Run: headless pygame with SDL's dummy video driver; simulated clock (each Clock.tick advances the game by its frame time, no real sleeping); random seed 0; keys injected as events and as key.get_pressed() state; mouse plan: one left click at the window centre at the start of phase 2, then a move to the lower-right quarter at the start of phase 3.
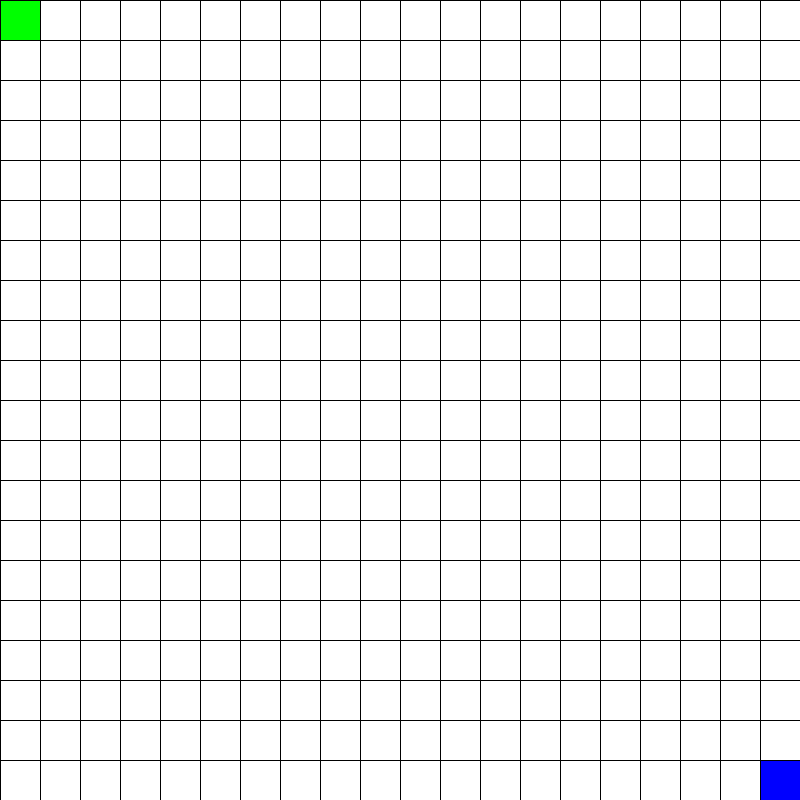
Frame 1 of 4 · flips 1–60 · no input
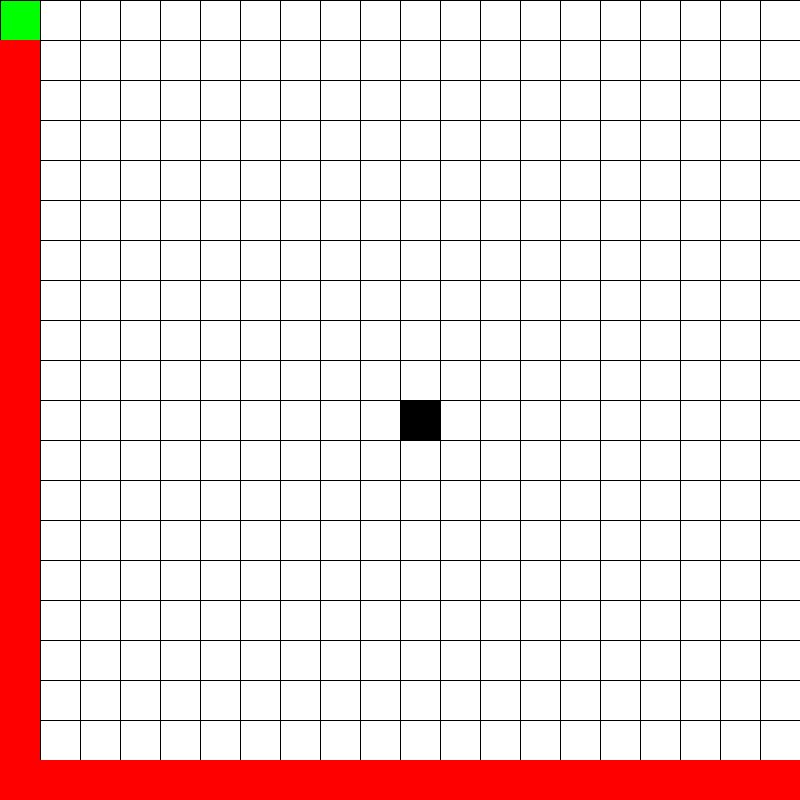
Frame 2 of 4 · flips 61–180 · clicked the window centre · tapped SPACE, RETURN · held RIGHT (→), D
Frame 3 of 4 · flips 181–300 · moved the mouse to the lower-right quarter · held DOWN (↓), S · screen unchanged from frame 2, image omitted
Frame 4 of 4 · flips 301–420 · held LEFT (←), A, UP (↑), W · screen unchanged from frame 3, image omitted

The pygame program that drew these frames:

import pygame
import sys
import heapq


def distance(a, b, grid, grid_size):
    dist = ((a[0] - b[0]) ** 2 + (a[1] - b[1]) ** 2) ** 0.5
    nearest_obstacle_dist = float("inf")
    for i in range(grid_size):
        for j in range(grid_size):
            if grid[i][j] == 1:
                obstacle_dist = ((i - b[0]) ** 2 + (j - b[1]) ** 2) ** 0.5
                nearest_obstacle_dist = min(
                    nearest_obstacle_dist, obstacle_dist)
    return dist + nearest_obstacle_dist


def neighbors(node):
    x, y = node
    result = []
    if x > 0:
        result.append((x - 1, y))
    if x < grid_size - 1:
        result.append((x + 1, y))
    if y > 0:
        result.append((x, y - 1))
    if y < grid_size - 1:
        result.append((x, y + 1))
    return result


pygame.init()
width, height = 800, 800
screen = pygame.display.set_mode((width, height))
grid_size = 20
grid = [[0 for _ in range(grid_size)] for _ in range(grid_size)]
visited = set()

start, end = (0, 0), (19, 19)
path = set()
while True:
    for event in pygame.event.get():
        if event.type == pygame.QUIT:
            pygame.quit()
            sys.exit()
        elif event.type == pygame.MOUSEBUTTONDOWN:
            pos = pygame.mouse.get_pos()
            x, y = pos[0] // (width //
                              grid_size), pos[1] // (height // grid_size)
            if not start:
                start = (x, y)
            elif not end:
                end = (x, y)
            elif grid[x][y] == 0:
                grid[x][y] = 1
            else:
                grid[x][y] = 0
        elif event.type == pygame.KEYDOWN:
            if event.key == pygame.K_SPACE and start and end:
                print("Space")

                def a_star(start, end):
                    heap = [(0, start)]
                    visited.clear()
                    came_from = {}
                    while heap:
                        (cost, current) = heapq.heappop(heap)
                        if current in visited:
                            continue
                        visited.add(current)
                        if current == end:
                            while current != start:
                                path.add(current)
                                current = came_from[current]
                            return
                        for neighbor in neighbors(current):
                            if grid[neighbor[0]][neighbor[1]] == 1:
                                continue
                            new_cost = cost + \
                                distance(current, neighbor, grid, grid_size)
                            if neighbor not in came_from or new_cost < cost:
                                came_from[neighbor] = current
                                heapq.heappush(
                                    heap, (cost + distance(current, neighbor, grid, grid_size), neighbor))
                a_star(start, end)
    screen.fill((255, 255, 255))

    pygame.draw.rect(screen, (0, 255, 0), (start[0] * (width // grid_size), start[1] * (
        height // grid_size), width // grid_size, height // grid_size))
    pygame.draw.rect(screen, (0, 0, 255), (end[0] * (width // grid_size), end[1] * (
        height // grid_size), width // grid_size, height // grid_size))
    # draw obstacles
    for i in range(grid_size):
        for j in range(grid_size):
            if grid[i][j] == 1:
                pygame.draw.rect(screen, (0, 0, 0), (i * (width // grid_size), j * (
                    height // grid_size), width // grid_size, height // grid_size))
    # draw grid lines
    for i in range(grid_size):
        pygame.draw.line(screen, (0, 0, 0), (i*(width//grid_size),
                         0), (i*(width//grid_size), height))
    for i in range(grid_size):
        pygame.draw.line(
            screen, (0, 0, 0), (0, i*(height//grid_size)), (width, i*(height//grid_size)))

    for node in path:
        pygame.draw.rect(screen, (255, 0, 0), (node[0] * (width // grid_size), node[1] * (
            height // grid_size), width // grid_size, height // grid_size))

    pygame.display.update()
